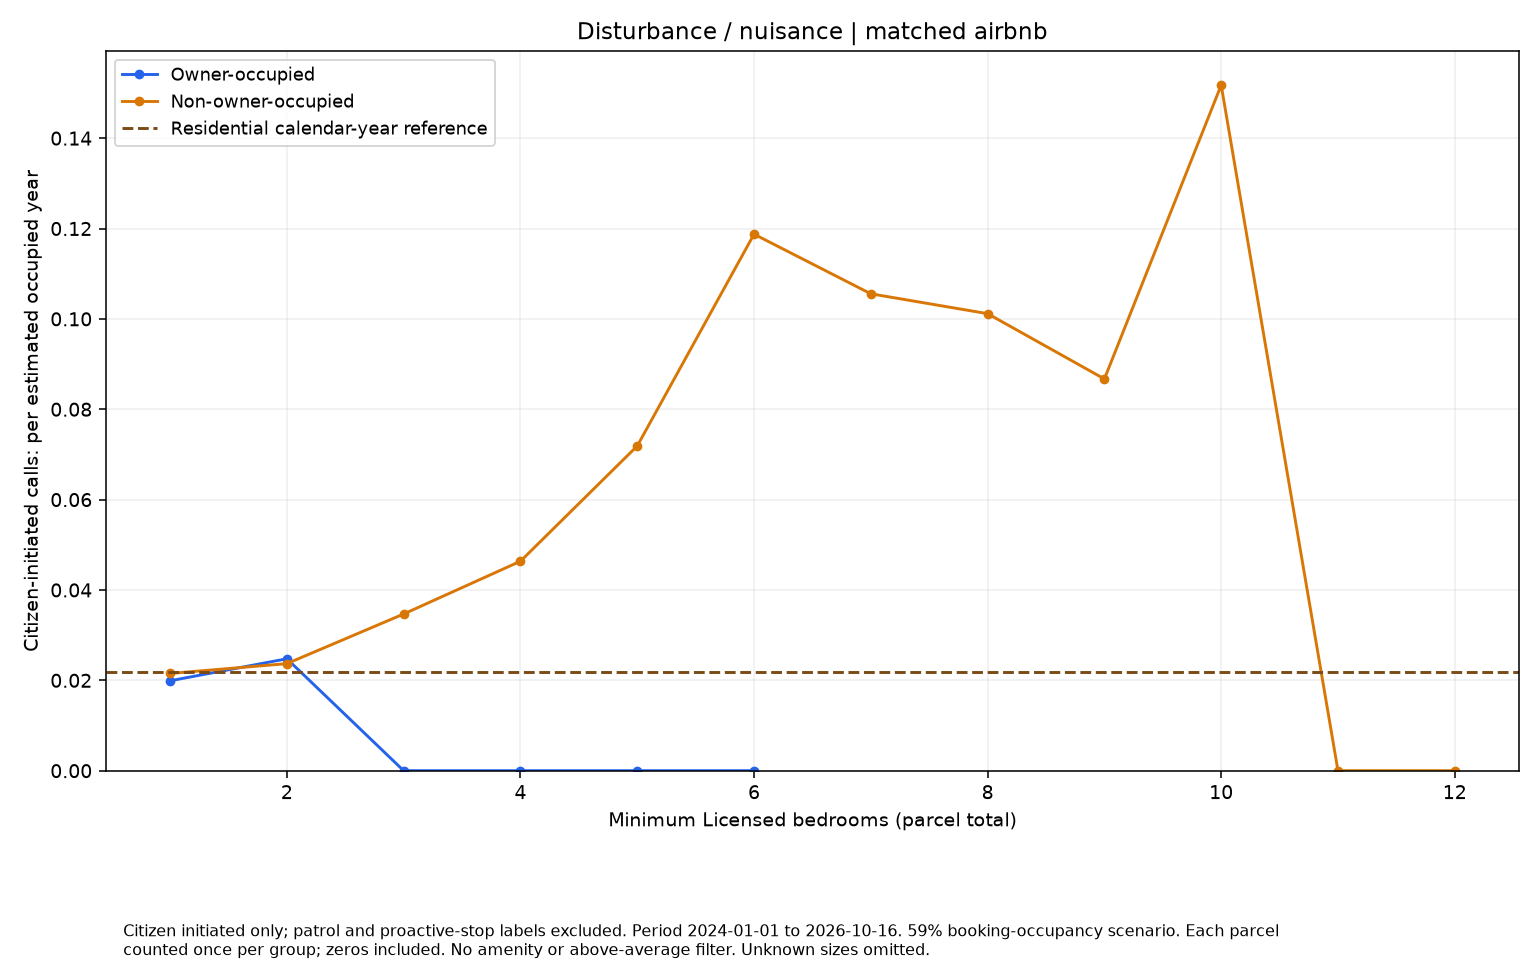

Data behind this chart, as committed beside it:
series, size, rate, parcels
Owner-occupied, 1.0, 0.0199, 61
Owner-occupied, 2.0, 0.02477, 49
Owner-occupied, 3.0, 0.0, 29
Owner-occupied, 4.0, 0.0, 14
Owner-occupied, 5.0, 0.0, 7
Owner-occupied, 6.0, 0.0, 6
Non-owner-occupied, 1.0, 0.02152, 423
Non-owner-occupied, 2.0, 0.02369, 333
Non-owner-occupied, 3.0, 0.03468, 210
Non-owner-occupied, 4.0, 0.04636, 144
Non-owner-occupied, 5.0, 0.07187, 76
Non-owner-occupied, 6.0, 0.1187, 46
Non-owner-occupied, 7.0, 0.1056, 23
Non-owner-occupied, 8.0, 0.1012, 18
Non-owner-occupied, 9.0, 0.0867, 7
Non-owner-occupied, 10.0, 0.1517, 4
Non-owner-occupied, 11.0, 0.0, 2
Non-owner-occupied, 12.0, 0.0, 1
